Labelled photos from "cats_and_dogs", an image-classification folder in haotangphuoc/data-science-project. The possible labels are: cats, dogs.

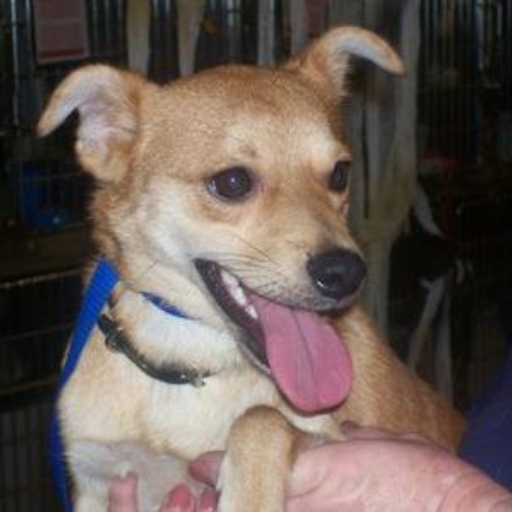
Label: dogs

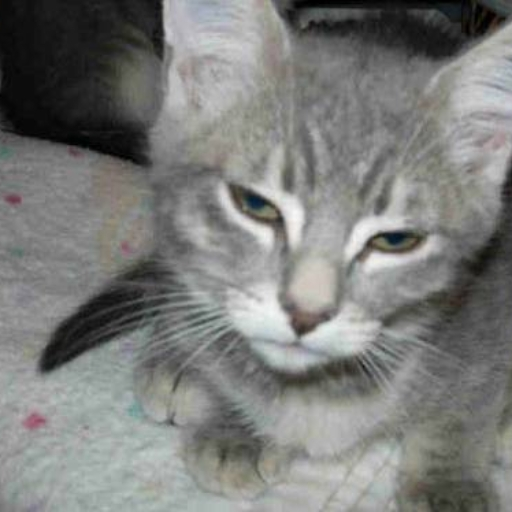
Label: cats

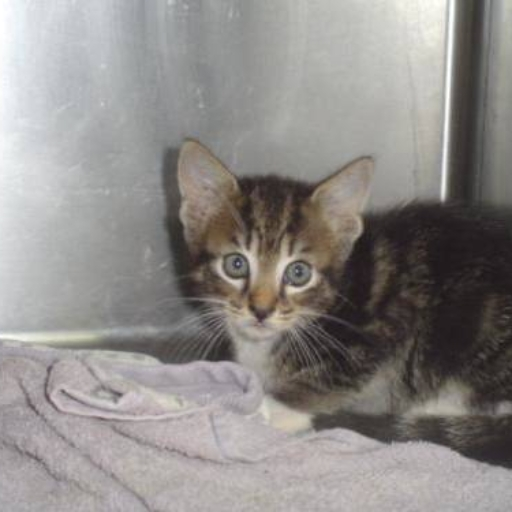
Label: cats

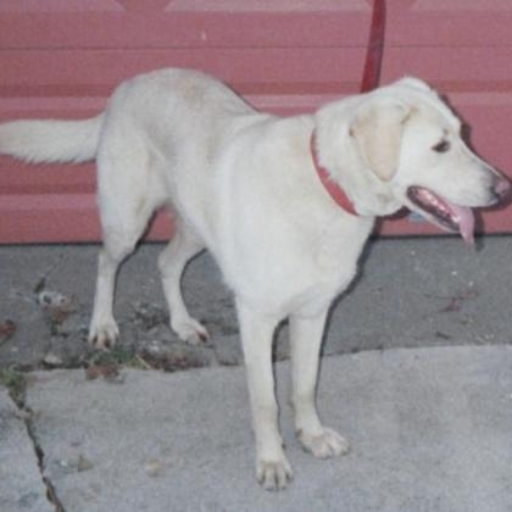
Label: dogs

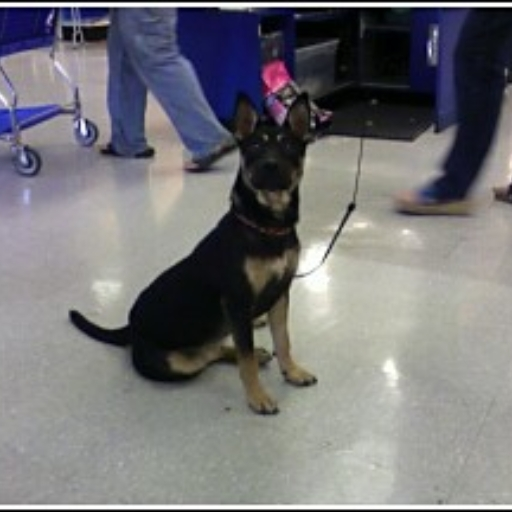
Label: dogs

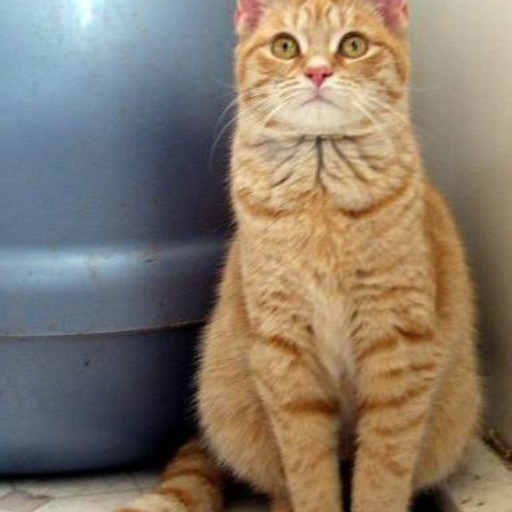
Label: cats
